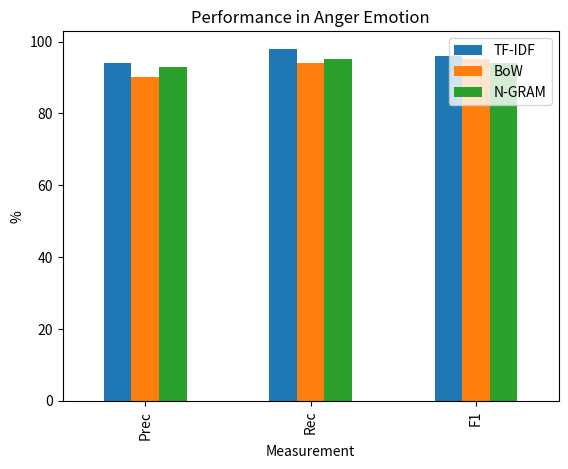

Source code (Python):
import seaborn as sns
import matplotlib.pyplot as plt
import pandas as pd

labels = ['TF-IDF', 'BoW', 'N-GRAM']
prec = [94, 90, 93]
rec = [98,94,95]
f1 = [96,92,94]

plotdata = pd.DataFrame({
    'TF-IDF' : [94,98,96],
    'BoW' : [90,94,95],
    'N-GRAM' : [93,95,94],
},
index=["Prec", "Rec", "F1"]
)
plotdata.plot(kind="bar")
plt.title("Performance in Anger Emotion")
plt.xlabel("Measurement")
plt.ylabel("%")

plt.show()